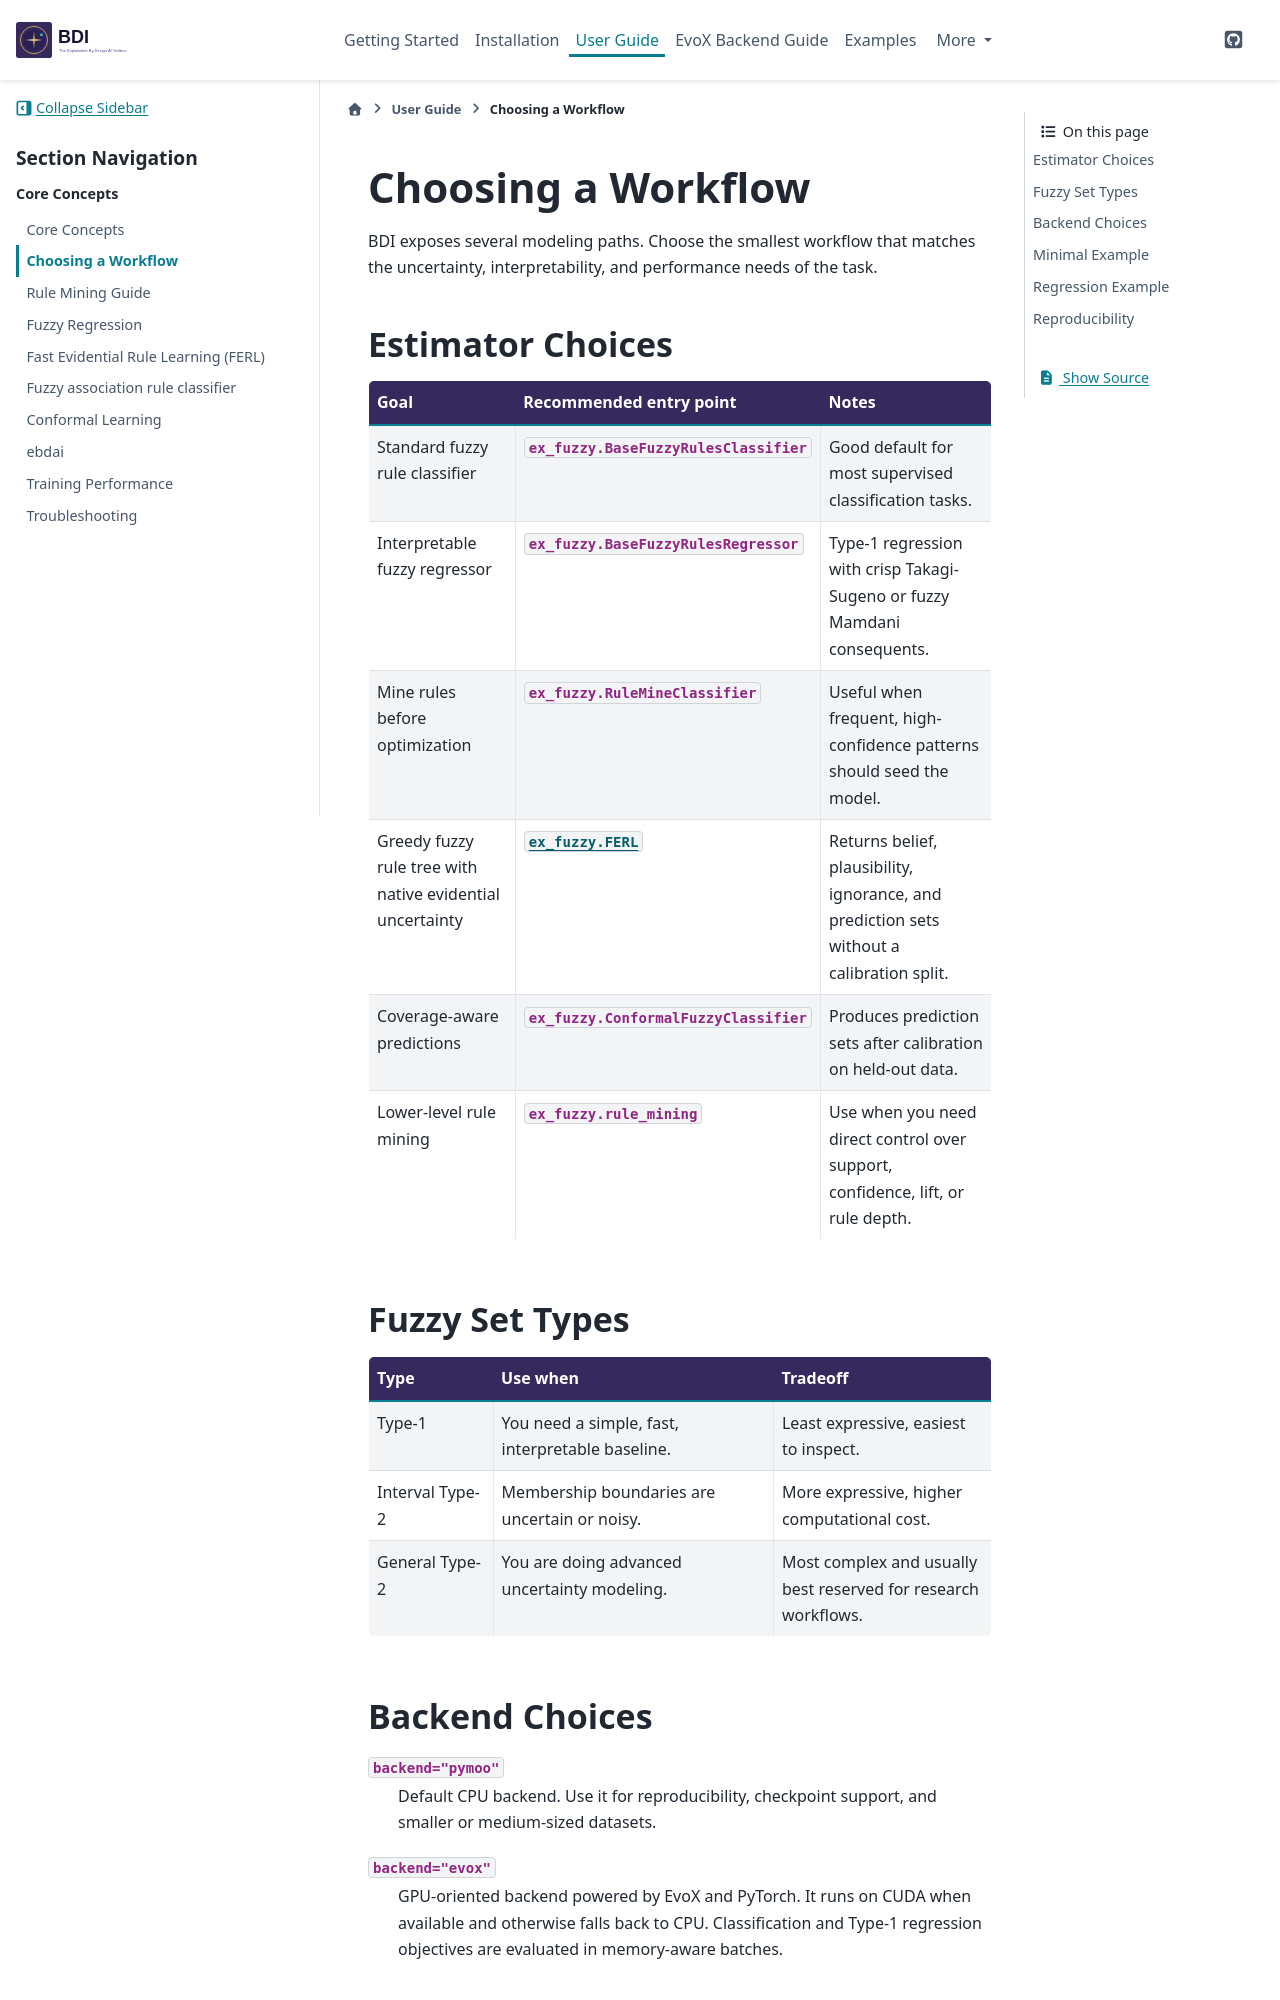

repository: HAISymbiosis/EBD-AI · page: user-guide/choosing-workflow.html · generator: sphinx

===================
Choosing a Workflow
===================

BDI exposes several modeling paths. Choose the smallest workflow that
matches the uncertainty, interpretability, and performance needs of the task.

Estimator Choices
=================

.. list-table::
   :header-rows: 1
   :widths: 25 45 30

   * - Goal
     - Recommended entry point
     - Notes
   * - Standard fuzzy rule classifier
     - :class:`ex_fuzzy.BaseFuzzyRulesClassifier`
     - Good default for most supervised classification tasks.
   * - Interpretable fuzzy regressor
     - :class:`ex_fuzzy.BaseFuzzyRulesRegressor`
     - Type-1 regression with crisp Takagi-Sugeno or fuzzy Mamdani consequents.
   * - Mine rules before optimization
     - :class:`ex_fuzzy.RuleMineClassifier`
     - Useful when frequent, high-confidence patterns should seed the model.
   * - Greedy fuzzy rule tree with native evidential uncertainty
     - :class:`ex_fuzzy.FERL`
     - Returns belief, plausibility, ignorance, and prediction sets without a
       calibration split.
   * - Coverage-aware predictions
     - :class:`ex_fuzzy.ConformalFuzzyClassifier`
     - Produces prediction sets after calibration on held-out data.
   * - Lower-level rule mining
     - :mod:`ex_fuzzy.rule_mining`
     - Use when you need direct control over support, confidence, lift, or rule depth.

Fuzzy Set Types
===============

.. list-table::
   :header-rows: 1
   :widths: 20 45 35

   * - Type
     - Use when
     - Tradeoff
   * - Type-1
     - You need a simple, fast, interpretable baseline.
     - Least expressive, easiest to inspect.
   * - Interval Type-2
     - Membership boundaries are uncertain or noisy.
     - More expressive, higher computational cost.
   * - General Type-2
     - You are doing advanced uncertainty modeling.
     - Most complex and usually best reserved for research workflows.

Backend Choices
===============

``backend="pymoo"``
  Default CPU backend. Use it for reproducibility, checkpoint support, and
  smaller or medium-sized datasets.

``backend="evox"``
  GPU-oriented backend powered by EvoX and PyTorch. It runs on CUDA when
  available and otherwise falls back to CPU. Classification and Type-1
  regression objectives are evaluated in memory-aware batches.
